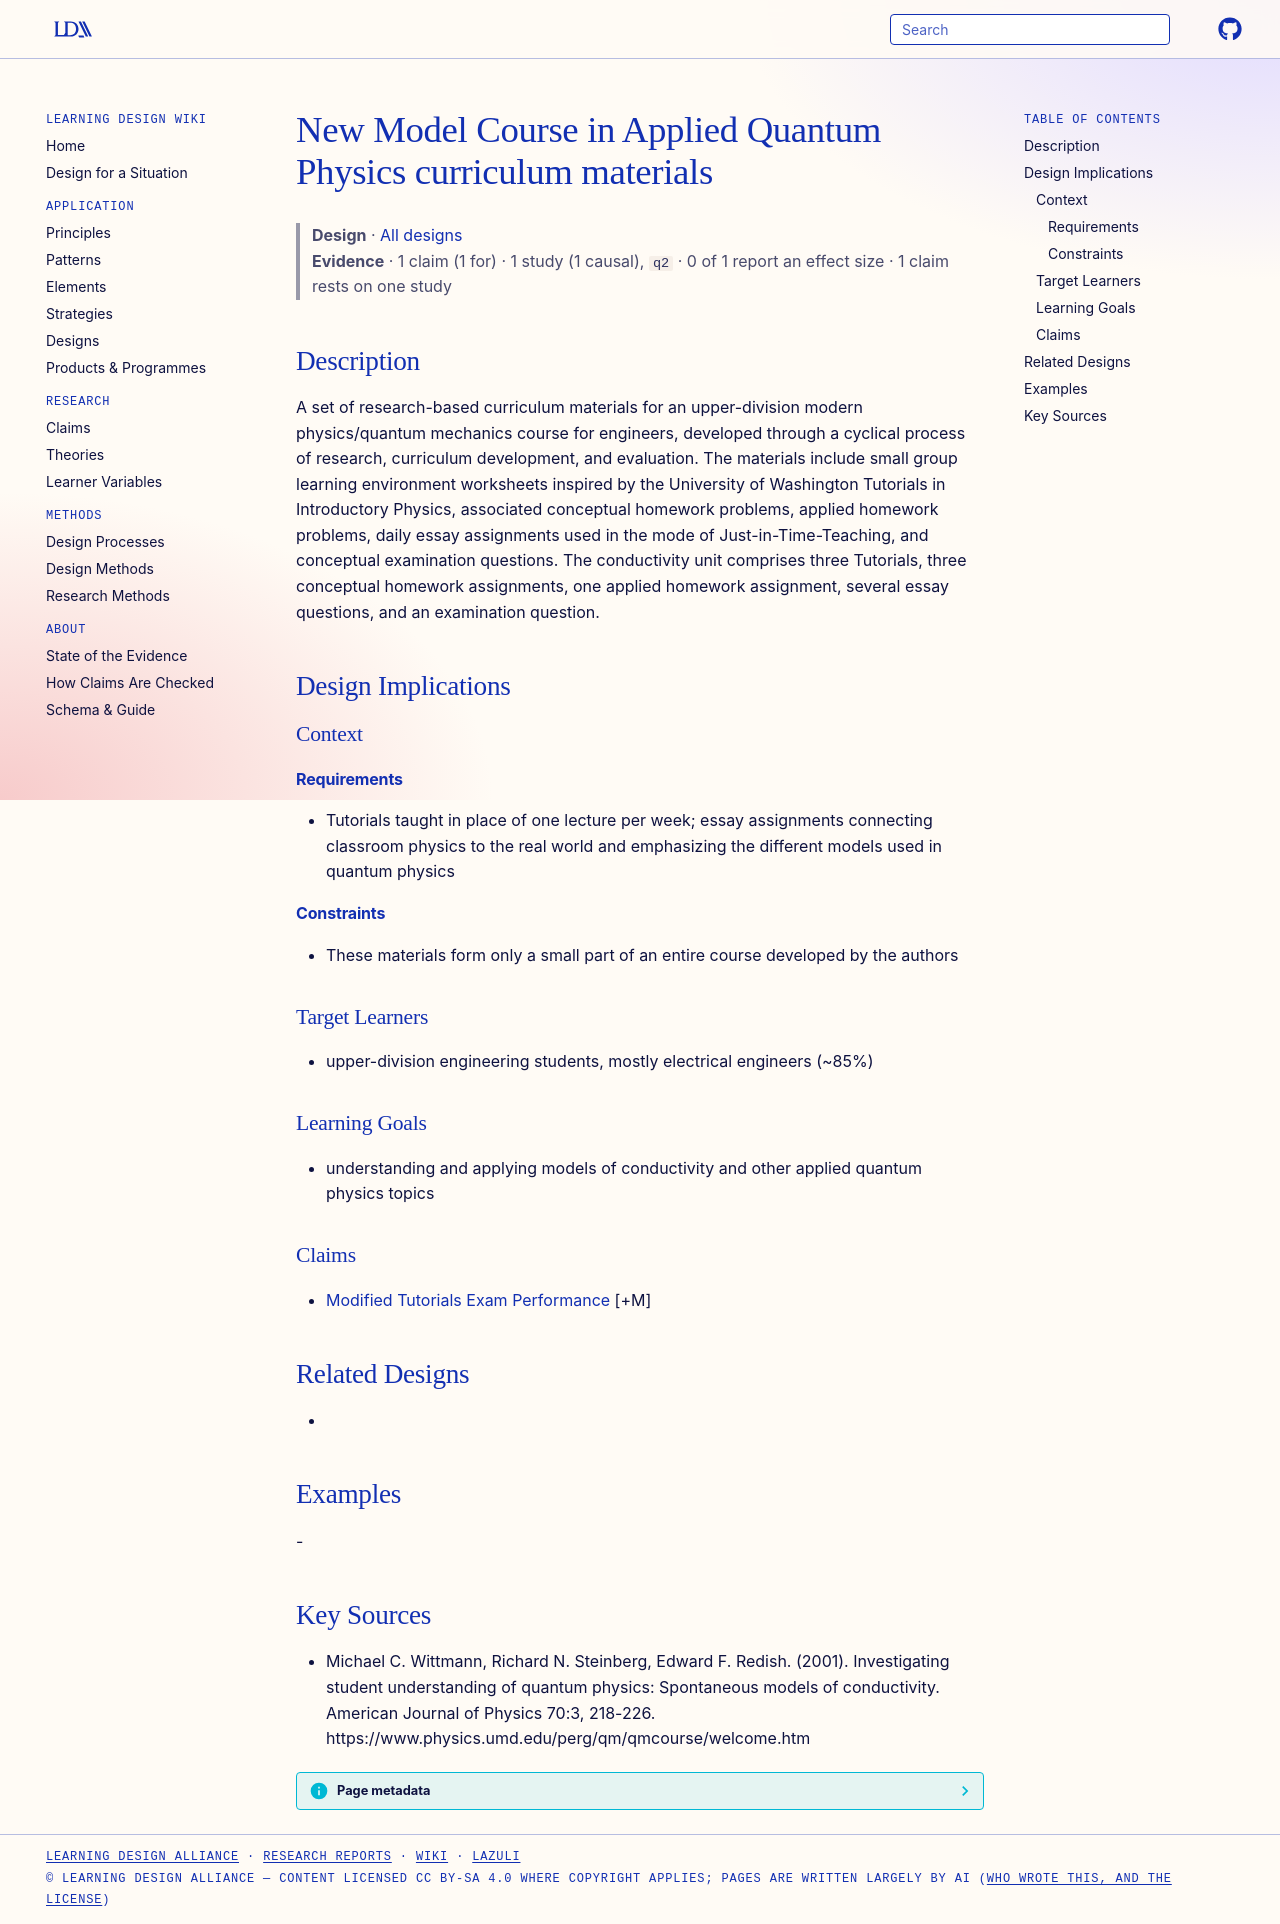

repository: Learning-Design-Alliance/learning-wiki · page: designs/new-model-course-applied-quantum-physics-materials/index.html · generator: mkdocs

---
type: design
id: new-model-course-applied-quantum-physics-materials
title: New Model Course in Applied Quantum Physics curriculum materials
description: A set of research-based curriculum materials for an upper-division modern physics/quantum mechanics course for engineers, developed through a cyclical process of research, curriculum development, and evaluation.
status: review
generated:
  by: "process:settle-candidates"
  at: 2026-11-22
sources:
  - id: michael-c-wittmann-2001
    resource: "https://www.physics.umd.edu/perg/qm/qmcourse/welcome.htm"
    title: "Michael C. Wittmann, Richard N. Steinberg, Edward F. Redish. (2001). Investigating student understanding of quantum physics: Spontaneous models of conductivity. American Journal of Physics 70:3, 218-226. https://www.physics.umd.edu/perg/qm/qmcourse/welcome.htm"
    author: Michael C. Wittmann, Richard N. Steinberg, Edward F. Redish
---

# New Model Course in Applied Quantum Physics curriculum materials

> **Design** · [All designs](index.md)
> **Evidence** · 1 claim (1 for) · 1 study (1 causal), `q2` · 0 of 1 report an effect size · 1 claim rests on one study

## Description
A set of research-based curriculum materials for an upper-division modern physics/quantum mechanics course for engineers, developed through a cyclical process of research, curriculum development, and evaluation. The materials include small group learning environment worksheets inspired by the University of Washington Tutorials in Introductory Physics, associated conceptual homework problems, applied homework problems, daily essay assignments used in the mode of Just-in-Time-Teaching, and conceptual examination questions. The conductivity unit comprises three Tutorials, three conceptual homework assignments, one applied homework assignment, several essay questions, and an examination question.

## Design Implications

### Context
#### Requirements
- Tutorials taught in place of one lecture per week; essay assignments connecting classroom physics to the real world and emphasizing the different models used in quantum physics
#### Constraints
- These materials form only a small part of an entire course developed by the authors

### Target Learners
- upper-division engineering students, mostly electrical engineers (~85%)

### Learning Goals
- understanding and applying models of conductivity and other applied quantum physics topics

### Claims
- [Modified Tutorials Exam Performance](../claims/modified-tutorials-exam-performance.md) [+M]

## Related Designs
- 

## Examples
-

## Key Sources
- Michael C. Wittmann, Richard N. Steinberg, Edward F. Redish. (2001). Investigating student understanding of quantum physics: Spontaneous models of conductivity. American Journal of Physics 70:3, 218-226. https://www.physics.umd.edu/perg/qm/qmcourse/welcome.htm
